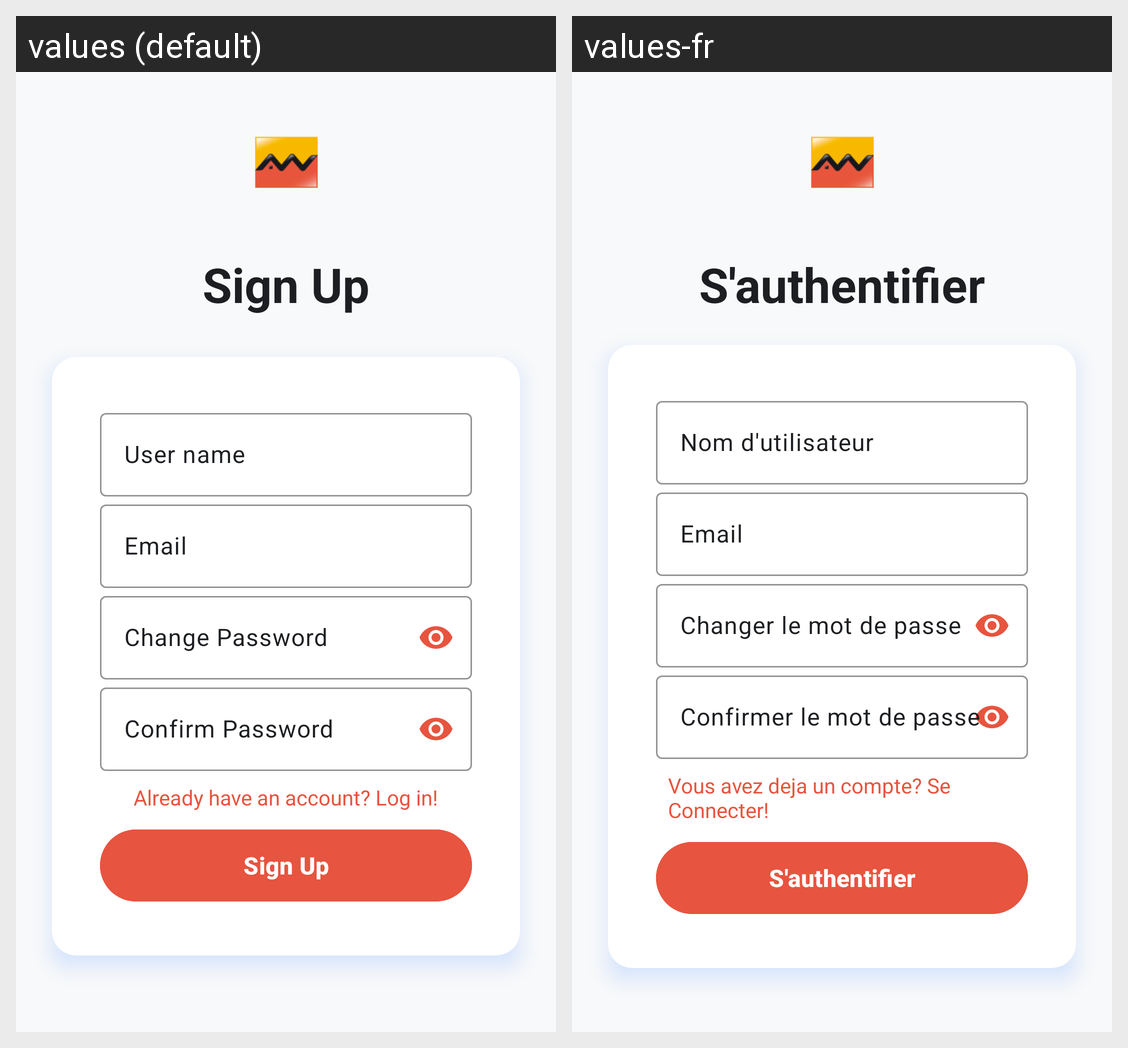

The Android screen above is rendered under two locales of the same app. Produce the string resources it draws, with the default and per-locale values.
Android screen res/layout/activity_signup.xml rendered under 2 locales, left to right: values (default), values-fr. Device: Nexus 5 (rendered at 1080×1920; each locale shown at half size, 540×960, under a caption strip naming it); theme Theme.Devises.
Strings drawn on this screen, with the default value and each locale's value (text and hints the layout hard-codes, and strings that could not be matched under every locale, appear in the picture but are not listed):

SignupPage
  values: Sign Up
  values-fr: S'authentifier

user_name
  values: User name
  values-fr: Nom d'utilisateur

emaiIl
  values: Email
  values-fr: Email

password
  values: Change Password
  values-fr: Changer le mot de passe

confirm_password
  values: Confirm Password
  values-fr: Confirmer le mot de passe

backtoLogin
  values: Already have an account? Log in!
  values-fr: Vous avez deja un compte? Se Connecter!
